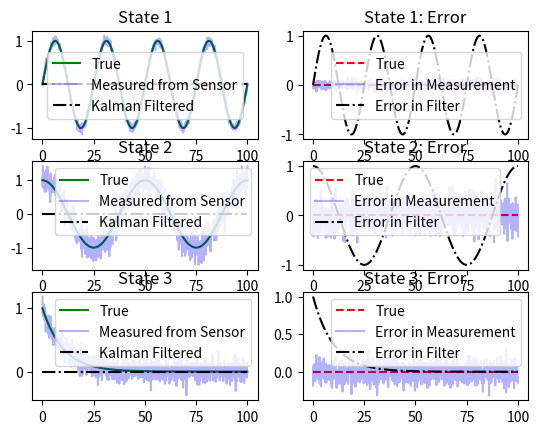

Write Python code to recreate this figure.
import numpy as np
import matplotlib.pyplot as plt 

class ExtendedKalmanFilter:

    def __init__(self, x0:np.ndarray=None, P0:np.ndarray=None):

        self.xHat = x0
        self.P = P0

        return
    
    def add_measurement(self, measurement:np.ndarray)->np.ndarray:



        return self.xHat
    

def plot_results(time:np.ndarray, true:np.ndarray, measured:np.ndarray, filtered:np.ndarray)->None:

    num_states = true.shape[0]

    fig = plt.figure()
    
    for idx in range(num_states):
        ax = fig.add_subplot(num_states, 2, 2*idx + 1)

        ax.plot(time, true[idx], c='g', label='True')
        ax.plot(time, measured[idx], c='b', label='Measured from Sensor', alpha=0.3)
        ax.plot(time, filtered[idx], c='k', linestyle='dashdot', label='Kalman Filtered')
        ax.legend()
        ax.set_title('State {}'.format(idx+1))
        
        ax = fig.add_subplot(num_states, 2, 2*idx+2)
        ax.plot(time, np.zeros(time.shape), c='r', linestyle='--', label='True')
        ax.plot(time, true[idx] - measured[idx], c='b', label='Error in Measurement', alpha=0.3)
        ax.plot(time, true[idx] - filtered[idx], c='k', linestyle='dashdot', label='Error in Filter')
        ax.legend()
        ax.set_title('State {}: Error'.format(idx+1))

        

    plt.show()

    return

def simulate():

    covarA = 0.05
    covarB = 0.2
    covarC = 0.1

    # arbitrary timing
    time = np.linspace(0, 100, 1001)
    
    trueA = np.sin(2*np.pi*time / 25)
    trueB = np.cos(2*np.pi*time / 50)
    trueC = np.exp(-time * 0.1)
    
    measA = trueA + np.random.normal(0, covarA, trueA.shape)
    measB = trueB + np.random.normal(0, covarB, trueB.shape)
    measC = trueC + np.random.normal(0, covarC, trueC.shape)

    true = np.vstack([trueA, trueB, trueC])
    meas = np.vstack([measA, measB, measC])
    filt = np.zeros(true.shape)

    kf = ExtendedKalmanFilter()
    plot_results(time, true, meas, filt)

    return

if __name__ == '__main__':
    simulate()